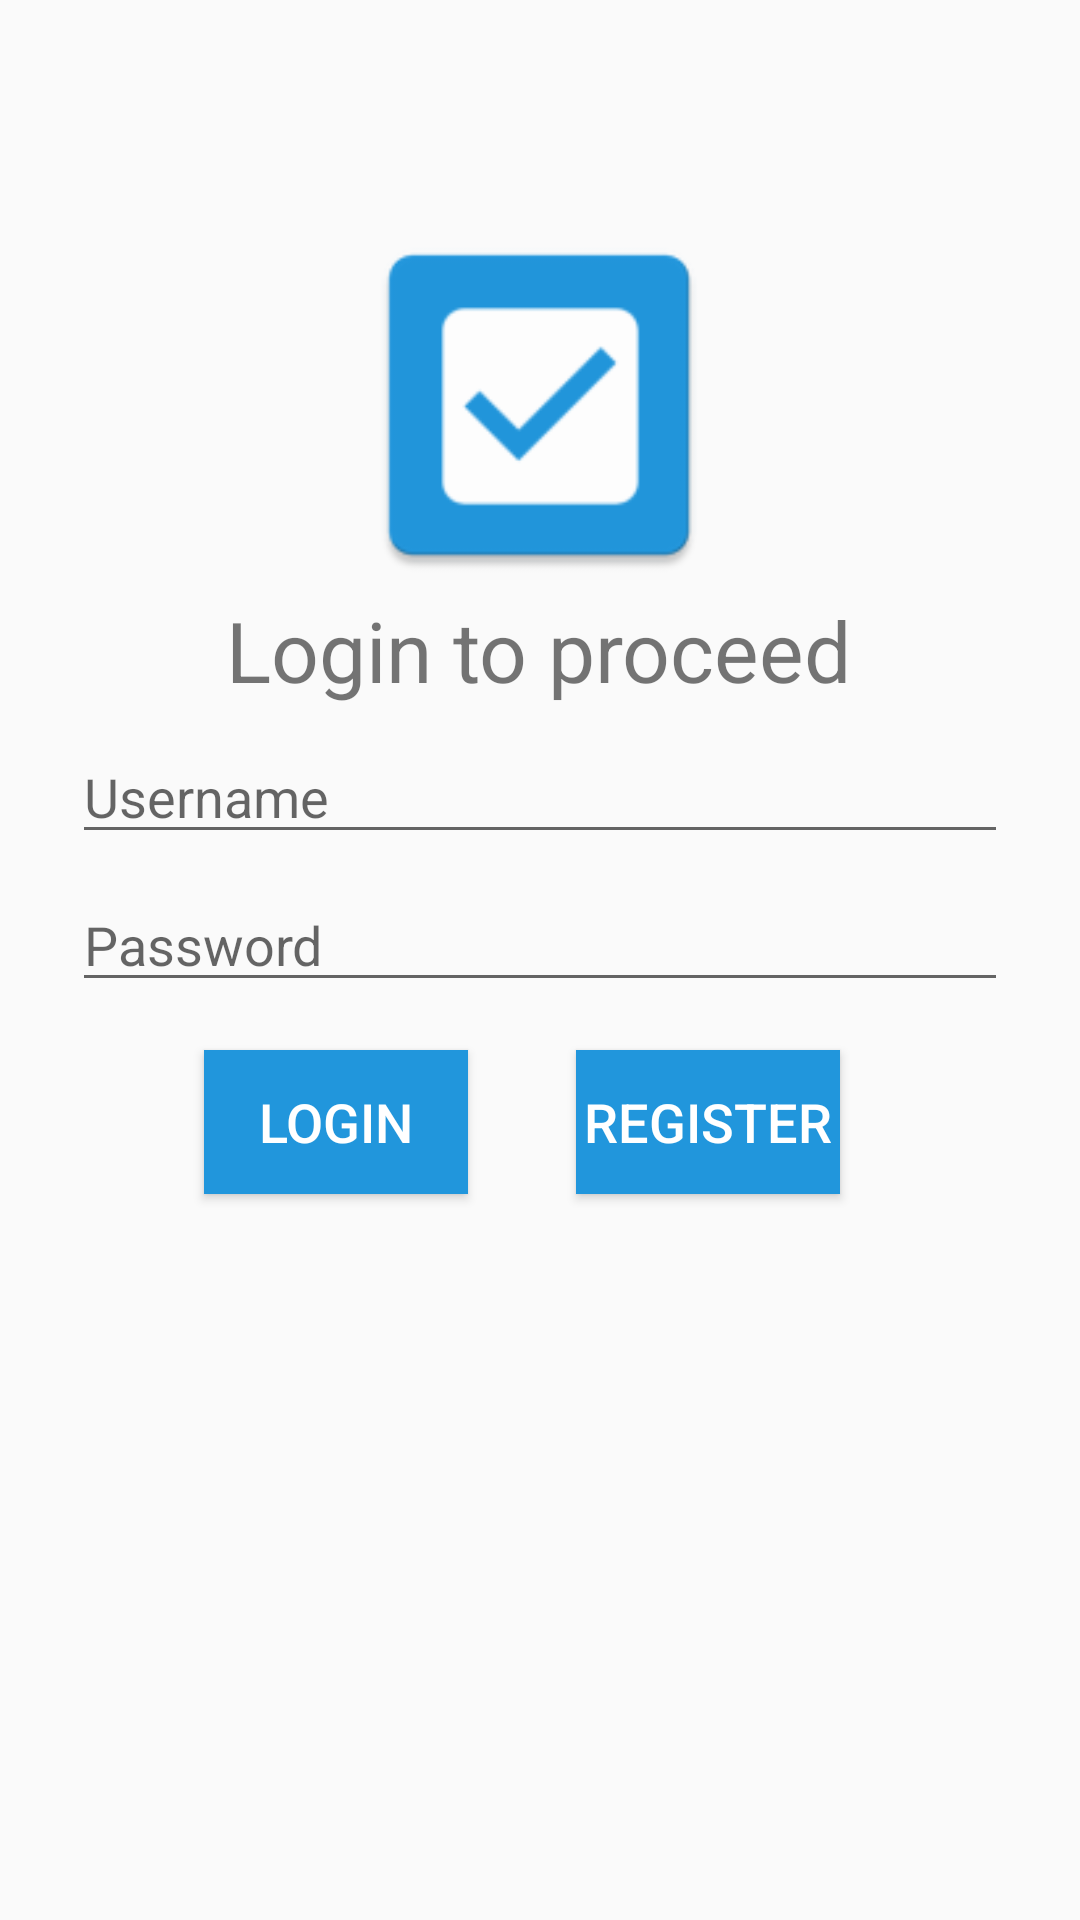

Reconstruct the res/layout file that produces this screen, plus the resources it refers to.
<!-- AndroidManifest.xml: application theme AppTheme -->
<!-- res/layout/activity_login.xml -->
<?xml version="1.0" encoding="utf-8"?>
<androidx.constraintlayout.widget.ConstraintLayout xmlns:android="http://schemas.android.com/apk/res/android"
    xmlns:app="http://schemas.android.com/apk/res-auto"
    xmlns:tools="http://schemas.android.com/tools"
    android:id="@+id/container"
    android:layout_width="match_parent"
    android:layout_height="match_parent"
    android:paddingLeft="@dimen/activity_horizontal_margin"
    android:paddingTop="@dimen/activity_vertical_margin"
    android:paddingRight="@dimen/activity_horizontal_margin"
    android:paddingBottom="@dimen/activity_vertical_margin"
    tools:context=".Login">

    <EditText
        android:id="@+id/greeting"
        android:layout_width="0dp"
        android:layout_height="wrap_content"
        android:layout_marginStart="24dp"
        android:layout_marginTop="8dp"
        android:layout_marginEnd="24dp"
        android:autofillHints="@string/prompt_email"
        android:hint="Username"
        android:inputType="textEmailAddress"
        android:selectAllOnFocus="true"
        app:layout_constraintEnd_toEndOf="parent"
        app:layout_constraintStart_toStartOf="parent"
        app:layout_constraintTop_toBottomOf="@+id/textView" />

    <EditText
        android:id="@+id/password"
        android:layout_width="0dp"
        android:layout_height="wrap_content"
        android:layout_marginStart="24dp"
        android:layout_marginTop="8dp"
        android:layout_marginEnd="24dp"
        android:autofillHints="@string/prompt_password"
        android:hint="@string/prompt_password"
        android:imeActionLabel="@string/action_sign_in_short"
        android:imeOptions="actionDone"
        android:inputType="textPassword"
        app:layout_constraintEnd_toEndOf="parent"
        app:layout_constraintStart_toStartOf="parent"
        app:layout_constraintTop_toBottomOf="@+id/greeting" />

    <Button
        android:id="@+id/login"
        style="@style/button"
        android:layout_width="88dp"
        android:layout_height="wrap_content"
        android:layout_gravity="start"
        android:layout_marginStart="68dp"
        android:layout_marginTop="16dp"
        android:onClick="login"
        android:text="Login"
        app:layout_constraintStart_toStartOf="parent"
        app:layout_constraintTop_toBottomOf="@+id/password" />

    <ImageView
        android:id="@+id/dp"
        android:layout_width="136dp"
        android:layout_height="126dp"
        android:layout_marginTop="72dp"
        android:src="@mipmap/ic_launcher"
        app:layout_constraintEnd_toEndOf="parent"
        app:layout_constraintHorizontal_bias="0.498"
        app:layout_constraintStart_toStartOf="parent"
        app:layout_constraintTop_toTopOf="parent" />

    <TextView
        android:id="@+id/textView"
        android:layout_width="wrap_content"
        android:layout_height="wrap_content"
        android:text="Login to proceed"
        android:textSize="28sp"
        app:layout_constraintBottom_toTopOf="@+id/greeting"
        app:layout_constraintEnd_toEndOf="parent"
        app:layout_constraintHorizontal_bias="0.498"
        app:layout_constraintStart_toStartOf="parent"
        app:layout_constraintTop_toBottomOf="@+id/dp" />

    <Button
        android:id="@+id/register"
        style="@style/button"
        android:layout_width="wrap_content"
        android:layout_height="wrap_content"
        android:layout_marginTop="16dp"
        android:layout_marginEnd="80dp"
        android:onClick="register"
        android:text="Register"
        app:layout_constraintEnd_toEndOf="parent"
        app:layout_constraintTop_toBottomOf="@+id/password" />


</androidx.constraintlayout.widget.ConstraintLayout>
<!-- resources referenced by this layout -->
<resources>
  <!-- mipmap ic_launcher: png bitmap (mipmap-hdpi, 1324 bytes) -->
  <string name="action_sign_in_short">Sign in</string>
  <string name="prompt_email">Email</string>
  <string name="prompt_password">Password</string>
  <style name="button">
          <item name="android:layout_width">0dp</item>
          <item name="android:layout_height">wrap_content</item>
          <item name="android:layout_marginStart">24dp</item>
          <item name="android:layout_marginTop">16dp</item>
          <item name="android:layout_marginEnd">24dp</item>
          <item name="android:background">@color/ic_launcher_background</item>
          <item name="android:fadingEdge">vertical</item>
          <item name="android:fadingEdgeLength">32dp</item>
          <item name="android:textColor">@android:color/background_light</item>
          <item name="android:textSize">18sp</item>
      </style>
  <style name="AppTheme" parent="Theme.AppCompat.Light.DarkActionBar">
          
          <item name="colorPrimary">@color/colorPrimary</item>
          <item name="colorPrimaryDark">@color/colorPrimaryDark</item>
          <item name="colorAccent">@color/colorAccent</item>
      </style>
  <color name="ic_launcher_background">#2196DC</color>
  <color name="colorPrimary">#6200EE</color>
  <color name="colorPrimaryDark">#3700B3</color>
  <color name="colorAccent">#03DAC5</color>
</resources>
